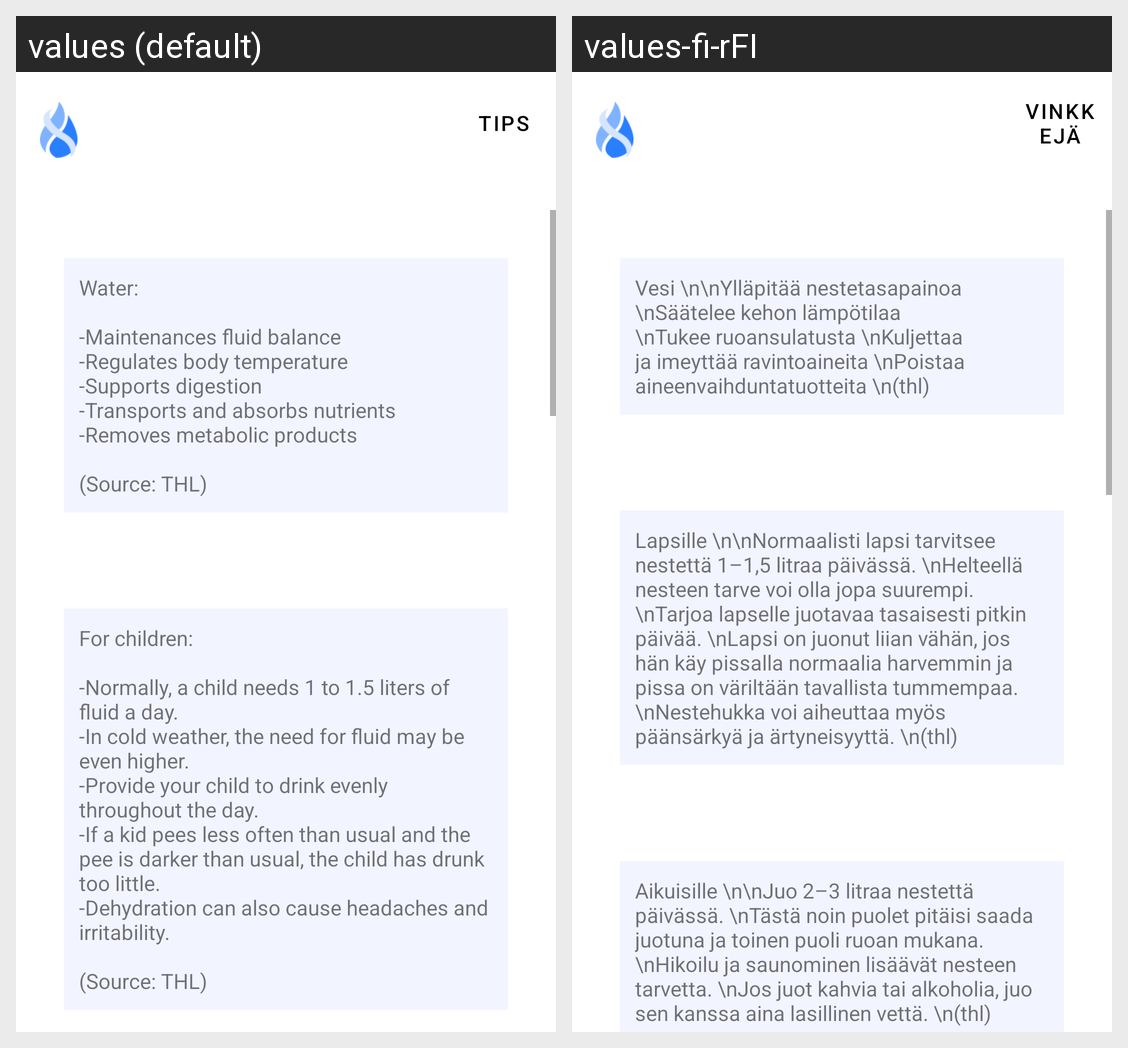

Translations of the strings shown on this Android screen, per locale in the grid:
Android screen res/layout/fragment_tips.xml rendered under 2 locales, left to right: values (default), values-fi-rFI. Device: Nexus 5 (rendered at 1080×1920; each locale shown at half size, 540×960, under a caption strip naming it); theme Theme.WaterJournal.
Strings drawn on this screen, with the default value and each locale's value (text and hints the layout hard-codes, and strings that could not be matched under every locale, appear in the picture but are not listed):

button_tips
  values: Tips
  values-fi-rFI: Vinkkejä

text_tips_water
  values: Water: 
       
      -Maintenances fluid balance 
      -Regulates body temperature 
      -Supports digestion 
      -Transports and absorbs nutrients 
      -Removes metabolic products 
      
      (Source: THL)
  values-fi-rFI: Vesi \n\nYlläpitää nestetasapainoa \nSäätelee kehon lämpötilaa \nTukee ruoansulatusta \nKuljettaa ja imeyttää ravintoaineita \nPoistaa aineenvaihduntatuotteita \n(thl)

text_tips_child
  values: For children: 
       
      -Normally, a child needs 1 to 1.5 liters of fluid a day. 
      -In cold weather, the need for fluid may be even higher. 
      -Provide your child to drink evenly throughout the day. 
      -If a kid pees less often than usual and the pee is darker than usual, the child has drunk too little. 
      -Dehydration can also cause headaches and irritability. 
      
      (Source: THL)
  values-fi-rFI: Lapsille \n\nNormaalisti lapsi tarvitsee nestettä 1–1,5 litraa päivässä. \nHelteellä nesteen tarve voi olla jopa suurempi. \nTarjoa lapselle juotavaa tasaisesti pitkin päivää. \nLapsi on juonut liian vähän, jos hän käy pissalla normaalia harvemmin ja pissa on väriltään tavallista tummempaa. \nNestehukka voi aiheuttaa myös päänsärkyä ja ärtyneisyyttä. \n(thl)
